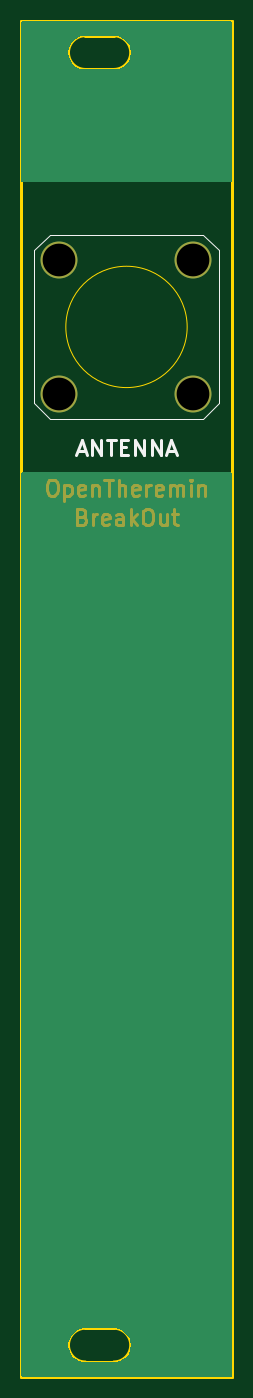
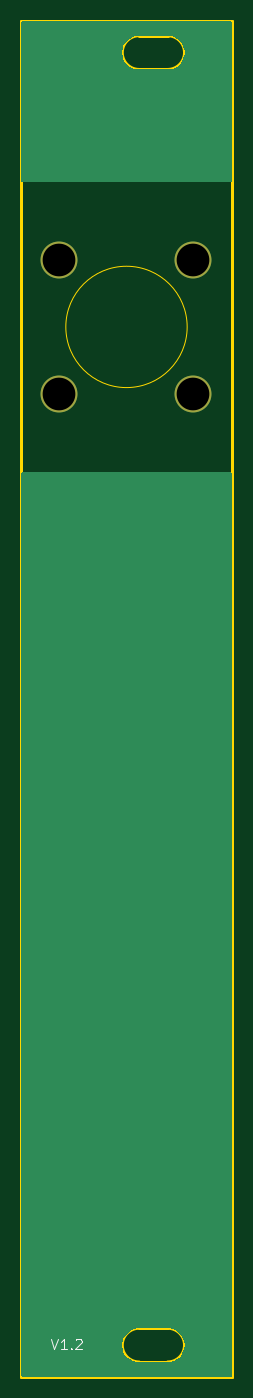
Circuit board: 11 layer files. Board 20.0 x 128.5 mm.
- bottom_copper: OTBreakOut_AntennaPanel-B_Cu.gbr (6403 bytes)
- bottom_mask: OTBreakOut_AntennaPanel-B_Mask.gbr (683 bytes)
- paste: OTBreakOut_AntennaPanel-B_Paste.gbr (526 bytes)
- bottom_silk: OTBreakOut_AntennaPanel-B_Silkscreen.gbr (1253 bytes)
- outline: OTBreakOut_AntennaPanel-Edge_Cuts.gbr (1413 bytes)
- top_copper: OTBreakOut_AntennaPanel-F_Cu.gbr (6404 bytes)
- top_mask: OTBreakOut_AntennaPanel-F_Mask.gbr (6236 bytes)
- paste: OTBreakOut_AntennaPanel-F_Paste.gbr (526 bytes)
- top_silk: OTBreakOut_AntennaPanel-F_Silkscreen.gbr (1780 bytes)
- drill: OTBreakOut_AntennaPanel-NPTH.drl (452 bytes)
- drill: OTBreakOut_AntennaPanel-PTH.drl (323 bytes)

=== bottom_copper: OTBreakOut_AntennaPanel-B_Cu.gbr ===
%TF.GenerationSoftware,KiCad,Pcbnew,6.0.11-2627ca5db0~126~ubuntu22.04.1*%
%TF.CreationDate,2024-04-26T14:23:43+02:00*%
%TF.ProjectId,OTBreakOut_AntennaPanel,4f544272-6561-46b4-9f75-745f416e7465,rev?*%
%TF.SameCoordinates,Original*%
%TF.FileFunction,Copper,L2,Bot*%
%TF.FilePolarity,Positive*%
%FSLAX46Y46*%
G04 Gerber Fmt 4.6, Leading zero omitted, Abs format (unit mm)*
G04 Created by KiCad (PCBNEW 6.0.11-2627ca5db0~126~ubuntu22.04.1) date 2024-04-26 14:23:43*
%MOMM*%
%LPD*%
G01*
G04 APERTURE LIST*
%TA.AperFunction,WasherPad*%
%ADD10C,3.500000*%
%TD*%
G04 APERTURE END LIST*
D10*
%TO.P,REF\u002A\u002A,*%
%TO.N,*%
X106350000Y-69150000D03*
X106350000Y-81850000D03*
X93650000Y-69150000D03*
X93650000Y-81850000D03*
%TD*%
%TA.AperFunction,NonConductor*%
G36*
X109941121Y-89270002D02*
G01*
X109987614Y-89323658D01*
X109999000Y-89376000D01*
X109999000Y-97823000D01*
X109990161Y-173604298D01*
X109990015Y-174854141D01*
X109970005Y-174922259D01*
X109916344Y-174968746D01*
X109864141Y-174980126D01*
X91009000Y-174999000D01*
X90135985Y-174999000D01*
X90067864Y-174978998D01*
X90021371Y-174925342D01*
X90009985Y-174873015D01*
X90009828Y-173521690D01*
X90009665Y-172119978D01*
X94499000Y-172119978D01*
X94534764Y-172357255D01*
X94605492Y-172586551D01*
X94709606Y-172802745D01*
X94844778Y-173001006D01*
X95007990Y-173176907D01*
X95195596Y-173326517D01*
X95403404Y-173446496D01*
X95407793Y-173448219D01*
X95407796Y-173448220D01*
X95523062Y-173493458D01*
X95626774Y-173534162D01*
X95631366Y-173535210D01*
X95631369Y-173535211D01*
X95832599Y-173581140D01*
X95860714Y-173587557D01*
X95865407Y-173587909D01*
X95865409Y-173587909D01*
X95980016Y-173596497D01*
X96100000Y-173605489D01*
X96100000Y-173602049D01*
X96109917Y-173601000D01*
X98786261Y-173601000D01*
X98800000Y-173602218D01*
X98800000Y-173605489D01*
X98940404Y-173594967D01*
X99034591Y-173587909D01*
X99034593Y-173587909D01*
X99039286Y-173587557D01*
X99067401Y-173581140D01*
X99268631Y-173535211D01*
X99268634Y-173535210D01*
X99273226Y-173534162D01*
X99376938Y-173493458D01*
X99492204Y-173448220D01*
X99492207Y-173448219D01*
X99496596Y-173446496D01*
X99704404Y-173326517D01*
X99892010Y-173176907D01*
X100055222Y-173001006D01*
X100190394Y-172802745D01*
X100294508Y-172586551D01*
X100365236Y-172357255D01*
X100401000Y-172119978D01*
X100401000Y-171880022D01*
X100365236Y-171642745D01*
X100294508Y-171413449D01*
X100190394Y-171197256D01*
X100055222Y-170998994D01*
X99892010Y-170823093D01*
X99704404Y-170673483D01*
X99496596Y-170553504D01*
X99492207Y-170551781D01*
X99492204Y-170551780D01*
X99376938Y-170506542D01*
X99273226Y-170465838D01*
X99268634Y-170464790D01*
X99268631Y-170464789D01*
X99043878Y-170413491D01*
X99043877Y-170413491D01*
X99039286Y-170412443D01*
X99034593Y-170412091D01*
X99034591Y-170412091D01*
X98919984Y-170403503D01*
X98800000Y-170394511D01*
X98800000Y-170397951D01*
X98790083Y-170399000D01*
X96113739Y-170399000D01*
X96100000Y-170397782D01*
X96100000Y-170394511D01*
X95959596Y-170405033D01*
X95865409Y-170412091D01*
X95865407Y-170412091D01*
X95860714Y-170412443D01*
X95856123Y-170413491D01*
X95856122Y-170413491D01*
X95631369Y-170464789D01*
X95631366Y-170464790D01*
X95626774Y-170465838D01*
X95523062Y-170506542D01*
X95407796Y-170551780D01*
X95407793Y-170551781D01*
X95403404Y-170553504D01*
X95195596Y-170673483D01*
X95007990Y-170823093D01*
X94844778Y-170998994D01*
X94709606Y-171197256D01*
X94605492Y-171413449D01*
X94534764Y-171642745D01*
X94499000Y-171880022D01*
X94499000Y-172119978D01*
X90009665Y-172119978D01*
X90001000Y-97823000D01*
X90001000Y-89376000D01*
X90021002Y-89307879D01*
X90074658Y-89261386D01*
X90127000Y-89250000D01*
X109873000Y-89250000D01*
X109941121Y-89270002D01*
G37*
%TD.AperFunction*%
%TA.AperFunction,NonConductor*%
G36*
X109941121Y-46521002D02*
G01*
X109987614Y-46574658D01*
X109999000Y-46627000D01*
X109999000Y-61624000D01*
X109978998Y-61692121D01*
X109925342Y-61738614D01*
X109873000Y-61750000D01*
X90127000Y-61750000D01*
X90058879Y-61729998D01*
X90012386Y-61676342D01*
X90001000Y-61624000D01*
X90001000Y-49619978D01*
X94499000Y-49619978D01*
X94534764Y-49857255D01*
X94605492Y-50086551D01*
X94709606Y-50302745D01*
X94844778Y-50501006D01*
X95007990Y-50676907D01*
X95195596Y-50826517D01*
X95403404Y-50946496D01*
X95407793Y-50948219D01*
X95407796Y-50948220D01*
X95523062Y-50993458D01*
X95626774Y-51034162D01*
X95631366Y-51035210D01*
X95631369Y-51035211D01*
X95832599Y-51081140D01*
X95860714Y-51087557D01*
X95865407Y-51087909D01*
X95865409Y-51087909D01*
X95980016Y-51096497D01*
X96100000Y-51105489D01*
X96100000Y-51102049D01*
X96109917Y-51101000D01*
X98786261Y-51101000D01*
X98800000Y-51102218D01*
X98800000Y-51105489D01*
X98940404Y-51094967D01*
X99034591Y-51087909D01*
X99034593Y-51087909D01*
X99039286Y-51087557D01*
X99067401Y-51081140D01*
X99268631Y-51035211D01*
X99268634Y-51035210D01*
X99273226Y-51034162D01*
X99376938Y-50993458D01*
X99492204Y-50948220D01*
X99492207Y-50948219D01*
X99496596Y-50946496D01*
X99704404Y-50826517D01*
X99892010Y-50676907D01*
X100055222Y-50501006D01*
X100190394Y-50302745D01*
X100294508Y-50086551D01*
X100365236Y-49857255D01*
X100401000Y-49619978D01*
X100401000Y-49380022D01*
X100365236Y-49142745D01*
X100294508Y-48913449D01*
X100190394Y-48697256D01*
X100055222Y-48498994D01*
X99892010Y-48323093D01*
X99704404Y-48173483D01*
X99496596Y-48053504D01*
X99492207Y-48051781D01*
X99492204Y-48051780D01*
X99376938Y-48006542D01*
X99273226Y-47965838D01*
X99268634Y-47964790D01*
X99268631Y-47964789D01*
X99043878Y-47913491D01*
X99043877Y-47913491D01*
X99039286Y-47912443D01*
X99034593Y-47912091D01*
X99034591Y-47912091D01*
X98919984Y-47903503D01*
X98800000Y-47894511D01*
X98800000Y-47897951D01*
X98790083Y-47899000D01*
X96113739Y-47899000D01*
X96100000Y-47897782D01*
X96100000Y-47894511D01*
X95959596Y-47905033D01*
X95865409Y-47912091D01*
X95865407Y-47912091D01*
X95860714Y-47912443D01*
X95856123Y-47913491D01*
X95856122Y-47913491D01*
X95631369Y-47964789D01*
X95631366Y-47964790D01*
X95626774Y-47965838D01*
X95523062Y-48006542D01*
X95407796Y-48051780D01*
X95407793Y-48051781D01*
X95403404Y-48053504D01*
X95195596Y-48173483D01*
X95007990Y-48323093D01*
X94844778Y-48498994D01*
X94709606Y-48697256D01*
X94605492Y-48913449D01*
X94534764Y-49142745D01*
X94499000Y-49380022D01*
X94499000Y-49619978D01*
X90001000Y-49619978D01*
X90001000Y-46627000D01*
X90021002Y-46558879D01*
X90074658Y-46512386D01*
X90127000Y-46501000D01*
X109873000Y-46501000D01*
X109941121Y-46521002D01*
G37*
%TD.AperFunction*%
M02*

=== bottom_mask: OTBreakOut_AntennaPanel-B_Mask.gbr ===
%TF.GenerationSoftware,KiCad,Pcbnew,6.0.11-2627ca5db0~126~ubuntu22.04.1*%
%TF.CreationDate,2024-04-26T14:23:43+02:00*%
%TF.ProjectId,OTBreakOut_AntennaPanel,4f544272-6561-46b4-9f75-745f416e7465,rev?*%
%TF.SameCoordinates,Original*%
%TF.FileFunction,Soldermask,Bot*%
%TF.FilePolarity,Negative*%
%FSLAX46Y46*%
G04 Gerber Fmt 4.6, Leading zero omitted, Abs format (unit mm)*
G04 Created by KiCad (PCBNEW 6.0.11-2627ca5db0~126~ubuntu22.04.1) date 2024-04-26 14:23:43*
%MOMM*%
%LPD*%
G01*
G04 APERTURE LIST*
%ADD10C,3.500000*%
G04 APERTURE END LIST*
D10*
%TO.C,REF\u002A\u002A*%
X106350000Y-69150000D03*
X106350000Y-81850000D03*
X93650000Y-69150000D03*
X93650000Y-81850000D03*
%TD*%
M02*

=== paste: OTBreakOut_AntennaPanel-B_Paste.gbr ===
%TF.GenerationSoftware,KiCad,Pcbnew,6.0.11-2627ca5db0~126~ubuntu22.04.1*%
%TF.CreationDate,2024-04-26T14:23:43+02:00*%
%TF.ProjectId,OTBreakOut_AntennaPanel,4f544272-6561-46b4-9f75-745f416e7465,rev?*%
%TF.SameCoordinates,Original*%
%TF.FileFunction,Paste,Bot*%
%TF.FilePolarity,Positive*%
%FSLAX46Y46*%
G04 Gerber Fmt 4.6, Leading zero omitted, Abs format (unit mm)*
G04 Created by KiCad (PCBNEW 6.0.11-2627ca5db0~126~ubuntu22.04.1) date 2024-04-26 14:23:43*
%MOMM*%
%LPD*%
G01*
G04 APERTURE LIST*
G04 APERTURE END LIST*
M02*

=== bottom_silk: OTBreakOut_AntennaPanel-B_Silkscreen.gbr ===
%TF.GenerationSoftware,KiCad,Pcbnew,6.0.11-2627ca5db0~126~ubuntu22.04.1*%
%TF.CreationDate,2024-04-26T14:23:43+02:00*%
%TF.ProjectId,OTBreakOut_AntennaPanel,4f544272-6561-46b4-9f75-745f416e7465,rev?*%
%TF.SameCoordinates,Original*%
%TF.FileFunction,Legend,Bot*%
%TF.FilePolarity,Positive*%
%FSLAX46Y46*%
G04 Gerber Fmt 4.6, Leading zero omitted, Abs format (unit mm)*
G04 Created by KiCad (PCBNEW 6.0.11-2627ca5db0~126~ubuntu22.04.1) date 2024-04-26 14:23:43*
%MOMM*%
%LPD*%
G01*
G04 APERTURE LIST*
%ADD10C,0.100000*%
G04 APERTURE END LIST*
D10*
X107187809Y-171410380D02*
X106854476Y-172410380D01*
X106521142Y-171410380D01*
X105664000Y-172410380D02*
X106235428Y-172410380D01*
X105949714Y-172410380D02*
X105949714Y-171410380D01*
X106044952Y-171553238D01*
X106140190Y-171648476D01*
X106235428Y-171696095D01*
X105235428Y-172315142D02*
X105187809Y-172362761D01*
X105235428Y-172410380D01*
X105283047Y-172362761D01*
X105235428Y-172315142D01*
X105235428Y-172410380D01*
X104806857Y-171505619D02*
X104759238Y-171458000D01*
X104664000Y-171410380D01*
X104425904Y-171410380D01*
X104330666Y-171458000D01*
X104283047Y-171505619D01*
X104235428Y-171600857D01*
X104235428Y-171696095D01*
X104283047Y-171838952D01*
X104854476Y-172410380D01*
X104235428Y-172410380D01*
M02*

=== outline: OTBreakOut_AntennaPanel-Edge_Cuts.gbr ===
%TF.GenerationSoftware,KiCad,Pcbnew,6.0.11-2627ca5db0~126~ubuntu22.04.1*%
%TF.CreationDate,2024-04-26T14:23:43+02:00*%
%TF.ProjectId,OTBreakOut_AntennaPanel,4f544272-6561-46b4-9f75-745f416e7465,rev?*%
%TF.SameCoordinates,Original*%
%TF.FileFunction,Profile,NP*%
%FSLAX46Y46*%
G04 Gerber Fmt 4.6, Leading zero omitted, Abs format (unit mm)*
G04 Created by KiCad (PCBNEW 6.0.11-2627ca5db0~126~ubuntu22.04.1) date 2024-04-26 14:23:43*
%MOMM*%
%LPD*%
G01*
G04 APERTURE LIST*
%TA.AperFunction,Profile*%
%ADD10C,0.250000*%
%TD*%
%TA.AperFunction,Profile*%
%ADD11C,0.120000*%
%TD*%
G04 APERTURE END LIST*
D10*
X96100000Y-51100000D02*
X98800000Y-51100000D01*
X96100000Y-47900000D02*
G75*
G03*
X96100000Y-51100000I0J-1600000D01*
G01*
X98800000Y-170400000D02*
X96100000Y-170400000D01*
X98800000Y-47900000D02*
X96100000Y-47900000D01*
X98800000Y-173600000D02*
G75*
G03*
X98800000Y-170400000I0J1600000D01*
G01*
X90000000Y-175000000D02*
X110000000Y-175000000D01*
X96100000Y-170400000D02*
G75*
G03*
X96100000Y-173600000I0J-1600000D01*
G01*
X110000000Y-46500000D02*
X90000000Y-46500000D01*
X98800000Y-51100000D02*
G75*
G03*
X98800000Y-47900000I0J1600000D01*
G01*
X96100000Y-173600000D02*
X98800000Y-173600000D01*
X110000000Y-175000000D02*
X110000000Y-46500000D01*
X90000000Y-46500000D02*
X90000000Y-175000000D01*
D11*
%TO.C,REF\u002A\u002A*%
X105750000Y-75500000D02*
G75*
G03*
X105750000Y-75500000I-5750000J0D01*
G01*
%TD*%
M02*

=== top_copper: OTBreakOut_AntennaPanel-F_Cu.gbr ===
%TF.GenerationSoftware,KiCad,Pcbnew,6.0.11-2627ca5db0~126~ubuntu22.04.1*%
%TF.CreationDate,2024-04-26T14:23:43+02:00*%
%TF.ProjectId,OTBreakOut_AntennaPanel,4f544272-6561-46b4-9f75-745f416e7465,rev?*%
%TF.SameCoordinates,Original*%
%TF.FileFunction,Copper,L1,Top*%
%TF.FilePolarity,Positive*%
%FSLAX46Y46*%
G04 Gerber Fmt 4.6, Leading zero omitted, Abs format (unit mm)*
G04 Created by KiCad (PCBNEW 6.0.11-2627ca5db0~126~ubuntu22.04.1) date 2024-04-26 14:23:43*
%MOMM*%
%LPD*%
G01*
G04 APERTURE LIST*
%TA.AperFunction,WasherPad*%
%ADD10C,3.500000*%
%TD*%
G04 APERTURE END LIST*
D10*
%TO.P,REF\u002A\u002A,*%
%TO.N,*%
X106350000Y-69150000D03*
X106350000Y-81850000D03*
X93650000Y-69150000D03*
X93650000Y-81850000D03*
%TD*%
%TA.AperFunction,NonConductor*%
G36*
X109941121Y-89270002D02*
G01*
X109987614Y-89323658D01*
X109999000Y-89376000D01*
X109999000Y-97823015D01*
X109990173Y-173521690D01*
X109990015Y-174873015D01*
X109970005Y-174941133D01*
X109916344Y-174987620D01*
X109864015Y-174999000D01*
X108991000Y-174999000D01*
X90135859Y-174980126D01*
X90067758Y-174960056D01*
X90021319Y-174906354D01*
X90009985Y-174854141D01*
X90009840Y-173604298D01*
X90009667Y-172119978D01*
X94499000Y-172119978D01*
X94534764Y-172357255D01*
X94605492Y-172586551D01*
X94709606Y-172802745D01*
X94844778Y-173001006D01*
X95007990Y-173176907D01*
X95195596Y-173326517D01*
X95403404Y-173446496D01*
X95407793Y-173448219D01*
X95407796Y-173448220D01*
X95523062Y-173493458D01*
X95626774Y-173534162D01*
X95631366Y-173535210D01*
X95631369Y-173535211D01*
X95832599Y-173581140D01*
X95860714Y-173587557D01*
X95865407Y-173587909D01*
X95865409Y-173587909D01*
X95980016Y-173596497D01*
X96100000Y-173605489D01*
X96100000Y-173602049D01*
X96109917Y-173601000D01*
X98786261Y-173601000D01*
X98800000Y-173602218D01*
X98800000Y-173605489D01*
X98940404Y-173594967D01*
X99034591Y-173587909D01*
X99034593Y-173587909D01*
X99039286Y-173587557D01*
X99067401Y-173581140D01*
X99268631Y-173535211D01*
X99268634Y-173535210D01*
X99273226Y-173534162D01*
X99376938Y-173493458D01*
X99492204Y-173448220D01*
X99492207Y-173448219D01*
X99496596Y-173446496D01*
X99704404Y-173326517D01*
X99892010Y-173176907D01*
X100055222Y-173001006D01*
X100190394Y-172802745D01*
X100294508Y-172586551D01*
X100365236Y-172357255D01*
X100401000Y-172119978D01*
X100401000Y-171880022D01*
X100365236Y-171642745D01*
X100294508Y-171413449D01*
X100190394Y-171197256D01*
X100055222Y-170998994D01*
X99892010Y-170823093D01*
X99704404Y-170673483D01*
X99496596Y-170553504D01*
X99492207Y-170551781D01*
X99492204Y-170551780D01*
X99376938Y-170506542D01*
X99273226Y-170465838D01*
X99268634Y-170464790D01*
X99268631Y-170464789D01*
X99043878Y-170413491D01*
X99043877Y-170413491D01*
X99039286Y-170412443D01*
X99034593Y-170412091D01*
X99034591Y-170412091D01*
X98919984Y-170403503D01*
X98800000Y-170394511D01*
X98800000Y-170397951D01*
X98790083Y-170399000D01*
X96113739Y-170399000D01*
X96100000Y-170397782D01*
X96100000Y-170394511D01*
X95959596Y-170405033D01*
X95865409Y-170412091D01*
X95865407Y-170412091D01*
X95860714Y-170412443D01*
X95856123Y-170413491D01*
X95856122Y-170413491D01*
X95631369Y-170464789D01*
X95631366Y-170464790D01*
X95626774Y-170465838D01*
X95523062Y-170506542D01*
X95407796Y-170551780D01*
X95407793Y-170551781D01*
X95403404Y-170553504D01*
X95195596Y-170673483D01*
X95007990Y-170823093D01*
X94844778Y-170998994D01*
X94709606Y-171197256D01*
X94605492Y-171413449D01*
X94534764Y-171642745D01*
X94499000Y-171880022D01*
X94499000Y-172119978D01*
X90009667Y-172119978D01*
X90001000Y-97823000D01*
X90001000Y-89376000D01*
X90021002Y-89307879D01*
X90074658Y-89261386D01*
X90127000Y-89250000D01*
X109873000Y-89250000D01*
X109941121Y-89270002D01*
G37*
%TD.AperFunction*%
%TA.AperFunction,NonConductor*%
G36*
X109941121Y-46521002D02*
G01*
X109987614Y-46574658D01*
X109999000Y-46627000D01*
X109999000Y-61624000D01*
X109978998Y-61692121D01*
X109925342Y-61738614D01*
X109873000Y-61750000D01*
X90127000Y-61750000D01*
X90058879Y-61729998D01*
X90012386Y-61676342D01*
X90001000Y-61624000D01*
X90001000Y-49619978D01*
X94499000Y-49619978D01*
X94534764Y-49857255D01*
X94605492Y-50086551D01*
X94709606Y-50302745D01*
X94844778Y-50501006D01*
X95007990Y-50676907D01*
X95195596Y-50826517D01*
X95403404Y-50946496D01*
X95407793Y-50948219D01*
X95407796Y-50948220D01*
X95523062Y-50993458D01*
X95626774Y-51034162D01*
X95631366Y-51035210D01*
X95631369Y-51035211D01*
X95832599Y-51081140D01*
X95860714Y-51087557D01*
X95865407Y-51087909D01*
X95865409Y-51087909D01*
X95980016Y-51096497D01*
X96100000Y-51105489D01*
X96100000Y-51102049D01*
X96109917Y-51101000D01*
X98786261Y-51101000D01*
X98800000Y-51102218D01*
X98800000Y-51105489D01*
X98940404Y-51094967D01*
X99034591Y-51087909D01*
X99034593Y-51087909D01*
X99039286Y-51087557D01*
X99067401Y-51081140D01*
X99268631Y-51035211D01*
X99268634Y-51035210D01*
X99273226Y-51034162D01*
X99376938Y-50993458D01*
X99492204Y-50948220D01*
X99492207Y-50948219D01*
X99496596Y-50946496D01*
X99704404Y-50826517D01*
X99892010Y-50676907D01*
X100055222Y-50501006D01*
X100190394Y-50302745D01*
X100294508Y-50086551D01*
X100365236Y-49857255D01*
X100401000Y-49619978D01*
X100401000Y-49380022D01*
X100365236Y-49142745D01*
X100294508Y-48913449D01*
X100190394Y-48697256D01*
X100055222Y-48498994D01*
X99892010Y-48323093D01*
X99704404Y-48173483D01*
X99496596Y-48053504D01*
X99492207Y-48051781D01*
X99492204Y-48051780D01*
X99376938Y-48006542D01*
X99273226Y-47965838D01*
X99268634Y-47964790D01*
X99268631Y-47964789D01*
X99043878Y-47913491D01*
X99043877Y-47913491D01*
X99039286Y-47912443D01*
X99034593Y-47912091D01*
X99034591Y-47912091D01*
X98919984Y-47903503D01*
X98800000Y-47894511D01*
X98800000Y-47897951D01*
X98790083Y-47899000D01*
X96113739Y-47899000D01*
X96100000Y-47897782D01*
X96100000Y-47894511D01*
X95959596Y-47905033D01*
X95865409Y-47912091D01*
X95865407Y-47912091D01*
X95860714Y-47912443D01*
X95856123Y-47913491D01*
X95856122Y-47913491D01*
X95631369Y-47964789D01*
X95631366Y-47964790D01*
X95626774Y-47965838D01*
X95523062Y-48006542D01*
X95407796Y-48051780D01*
X95407793Y-48051781D01*
X95403404Y-48053504D01*
X95195596Y-48173483D01*
X95007990Y-48323093D01*
X94844778Y-48498994D01*
X94709606Y-48697256D01*
X94605492Y-48913449D01*
X94534764Y-49142745D01*
X94499000Y-49380022D01*
X94499000Y-49619978D01*
X90001000Y-49619978D01*
X90001000Y-46627000D01*
X90021002Y-46558879D01*
X90074658Y-46512386D01*
X90127000Y-46501000D01*
X109873000Y-46501000D01*
X109941121Y-46521002D01*
G37*
%TD.AperFunction*%
M02*

=== top_mask: OTBreakOut_AntennaPanel-F_Mask.gbr ===
%TF.GenerationSoftware,KiCad,Pcbnew,6.0.11-2627ca5db0~126~ubuntu22.04.1*%
%TF.CreationDate,2024-04-26T14:23:43+02:00*%
%TF.ProjectId,OTBreakOut_AntennaPanel,4f544272-6561-46b4-9f75-745f416e7465,rev?*%
%TF.SameCoordinates,Original*%
%TF.FileFunction,Soldermask,Top*%
%TF.FilePolarity,Negative*%
%FSLAX46Y46*%
G04 Gerber Fmt 4.6, Leading zero omitted, Abs format (unit mm)*
G04 Created by KiCad (PCBNEW 6.0.11-2627ca5db0~126~ubuntu22.04.1) date 2024-04-26 14:23:43*
%MOMM*%
%LPD*%
G01*
G04 APERTURE LIST*
%ADD10C,0.300000*%
%ADD11C,3.500000*%
G04 APERTURE END LIST*
D10*
X92821428Y-89978571D02*
X93107142Y-89978571D01*
X93250000Y-90050000D01*
X93392857Y-90192857D01*
X93464285Y-90478571D01*
X93464285Y-90978571D01*
X93392857Y-91264285D01*
X93250000Y-91407142D01*
X93107142Y-91478571D01*
X92821428Y-91478571D01*
X92678571Y-91407142D01*
X92535714Y-91264285D01*
X92464285Y-90978571D01*
X92464285Y-90478571D01*
X92535714Y-90192857D01*
X92678571Y-90050000D01*
X92821428Y-89978571D01*
X94107142Y-90478571D02*
X94107142Y-91978571D01*
X94107142Y-90550000D02*
X94250000Y-90478571D01*
X94535714Y-90478571D01*
X94678571Y-90550000D01*
X94750000Y-90621428D01*
X94821428Y-90764285D01*
X94821428Y-91192857D01*
X94750000Y-91335714D01*
X94678571Y-91407142D01*
X94535714Y-91478571D01*
X94250000Y-91478571D01*
X94107142Y-91407142D01*
X96035714Y-91407142D02*
X95892857Y-91478571D01*
X95607142Y-91478571D01*
X95464285Y-91407142D01*
X95392857Y-91264285D01*
X95392857Y-90692857D01*
X95464285Y-90550000D01*
X95607142Y-90478571D01*
X95892857Y-90478571D01*
X96035714Y-90550000D01*
X96107142Y-90692857D01*
X96107142Y-90835714D01*
X95392857Y-90978571D01*
X96750000Y-90478571D02*
X96750000Y-91478571D01*
X96750000Y-90621428D02*
X96821428Y-90550000D01*
X96964285Y-90478571D01*
X97178571Y-90478571D01*
X97321428Y-90550000D01*
X97392857Y-90692857D01*
X97392857Y-91478571D01*
X97892857Y-89978571D02*
X98750000Y-89978571D01*
X98321428Y-91478571D02*
X98321428Y-89978571D01*
X99250000Y-91478571D02*
X99250000Y-89978571D01*
X99892857Y-91478571D02*
X99892857Y-90692857D01*
X99821428Y-90550000D01*
X99678571Y-90478571D01*
X99464285Y-90478571D01*
X99321428Y-90550000D01*
X99250000Y-90621428D01*
X101178571Y-91407142D02*
X101035714Y-91478571D01*
X100750000Y-91478571D01*
X100607142Y-91407142D01*
X100535714Y-91264285D01*
X100535714Y-90692857D01*
X100607142Y-90550000D01*
X100750000Y-90478571D01*
X101035714Y-90478571D01*
X101178571Y-90550000D01*
X101250000Y-90692857D01*
X101250000Y-90835714D01*
X100535714Y-90978571D01*
X101892857Y-91478571D02*
X101892857Y-90478571D01*
X101892857Y-90764285D02*
X101964285Y-90621428D01*
X102035714Y-90550000D01*
X102178571Y-90478571D01*
X102321428Y-90478571D01*
X103392857Y-91407142D02*
X103250000Y-91478571D01*
X102964285Y-91478571D01*
X102821428Y-91407142D01*
X102750000Y-91264285D01*
X102750000Y-90692857D01*
X102821428Y-90550000D01*
X102964285Y-90478571D01*
X103250000Y-90478571D01*
X103392857Y-90550000D01*
X103464285Y-90692857D01*
X103464285Y-90835714D01*
X102750000Y-90978571D01*
X104107142Y-91478571D02*
X104107142Y-90478571D01*
X104107142Y-90621428D02*
X104178571Y-90550000D01*
X104321428Y-90478571D01*
X104535714Y-90478571D01*
X104678571Y-90550000D01*
X104750000Y-90692857D01*
X104750000Y-91478571D01*
X104750000Y-90692857D02*
X104821428Y-90550000D01*
X104964285Y-90478571D01*
X105178571Y-90478571D01*
X105321428Y-90550000D01*
X105392857Y-90692857D01*
X105392857Y-91478571D01*
X106107142Y-91478571D02*
X106107142Y-90478571D01*
X106107142Y-89978571D02*
X106035714Y-90050000D01*
X106107142Y-90121428D01*
X106178571Y-90050000D01*
X106107142Y-89978571D01*
X106107142Y-90121428D01*
X106821428Y-90478571D02*
X106821428Y-91478571D01*
X106821428Y-90621428D02*
X106892857Y-90550000D01*
X107035714Y-90478571D01*
X107250000Y-90478571D01*
X107392857Y-90550000D01*
X107464285Y-90692857D01*
X107464285Y-91478571D01*
X95821428Y-93486857D02*
X96035714Y-93558285D01*
X96107142Y-93629714D01*
X96178571Y-93772571D01*
X96178571Y-93986857D01*
X96107142Y-94129714D01*
X96035714Y-94201142D01*
X95892857Y-94272571D01*
X95321428Y-94272571D01*
X95321428Y-92772571D01*
X95821428Y-92772571D01*
X95964285Y-92844000D01*
X96035714Y-92915428D01*
X96107142Y-93058285D01*
X96107142Y-93201142D01*
X96035714Y-93344000D01*
X95964285Y-93415428D01*
X95821428Y-93486857D01*
X95321428Y-93486857D01*
X96821428Y-94272571D02*
X96821428Y-93272571D01*
X96821428Y-93558285D02*
X96892857Y-93415428D01*
X96964285Y-93344000D01*
X97107142Y-93272571D01*
X97250000Y-93272571D01*
X98321428Y-94201142D02*
X98178571Y-94272571D01*
X97892857Y-94272571D01*
X97750000Y-94201142D01*
X97678571Y-94058285D01*
X97678571Y-93486857D01*
X97750000Y-93344000D01*
X97892857Y-93272571D01*
X98178571Y-93272571D01*
X98321428Y-93344000D01*
X98392857Y-93486857D01*
X98392857Y-93629714D01*
X97678571Y-93772571D01*
X99678571Y-94272571D02*
X99678571Y-93486857D01*
X99607142Y-93344000D01*
X99464285Y-93272571D01*
X99178571Y-93272571D01*
X99035714Y-93344000D01*
X99678571Y-94201142D02*
X99535714Y-94272571D01*
X99178571Y-94272571D01*
X99035714Y-94201142D01*
X98964285Y-94058285D01*
X98964285Y-93915428D01*
X99035714Y-93772571D01*
X99178571Y-93701142D01*
X99535714Y-93701142D01*
X99678571Y-93629714D01*
X100392857Y-94272571D02*
X100392857Y-92772571D01*
X100535714Y-93701142D02*
X100964285Y-94272571D01*
X100964285Y-93272571D02*
X100392857Y-93844000D01*
X101892857Y-92772571D02*
X102178571Y-92772571D01*
X102321428Y-92844000D01*
X102464285Y-92986857D01*
X102535714Y-93272571D01*
X102535714Y-93772571D01*
X102464285Y-94058285D01*
X102321428Y-94201142D01*
X102178571Y-94272571D01*
X101892857Y-94272571D01*
X101750000Y-94201142D01*
X101607142Y-94058285D01*
X101535714Y-93772571D01*
X101535714Y-93272571D01*
X101607142Y-92986857D01*
X101750000Y-92844000D01*
X101892857Y-92772571D01*
X103821428Y-93272571D02*
X103821428Y-94272571D01*
X103178571Y-93272571D02*
X103178571Y-94058285D01*
X103250000Y-94201142D01*
X103392857Y-94272571D01*
X103607142Y-94272571D01*
X103750000Y-94201142D01*
X103821428Y-94129714D01*
X104321428Y-93272571D02*
X104892857Y-93272571D01*
X104535714Y-92772571D02*
X104535714Y-94058285D01*
X104607142Y-94201142D01*
X104750000Y-94272571D01*
X104892857Y-94272571D01*
D11*
%TO.C,REF\u002A\u002A*%
X106350000Y-69150000D03*
X106350000Y-81850000D03*
X93650000Y-69150000D03*
X93650000Y-81850000D03*
%TD*%
M02*

=== paste: OTBreakOut_AntennaPanel-F_Paste.gbr ===
%TF.GenerationSoftware,KiCad,Pcbnew,6.0.11-2627ca5db0~126~ubuntu22.04.1*%
%TF.CreationDate,2024-04-26T14:23:43+02:00*%
%TF.ProjectId,OTBreakOut_AntennaPanel,4f544272-6561-46b4-9f75-745f416e7465,rev?*%
%TF.SameCoordinates,Original*%
%TF.FileFunction,Paste,Top*%
%TF.FilePolarity,Positive*%
%FSLAX46Y46*%
G04 Gerber Fmt 4.6, Leading zero omitted, Abs format (unit mm)*
G04 Created by KiCad (PCBNEW 6.0.11-2627ca5db0~126~ubuntu22.04.1) date 2024-04-26 14:23:43*
%MOMM*%
%LPD*%
G01*
G04 APERTURE LIST*
G04 APERTURE END LIST*
M02*

=== top_silk: OTBreakOut_AntennaPanel-F_Silkscreen.gbr ===
%TF.GenerationSoftware,KiCad,Pcbnew,6.0.11-2627ca5db0~126~ubuntu22.04.1*%
%TF.CreationDate,2024-04-26T14:23:43+02:00*%
%TF.ProjectId,OTBreakOut_AntennaPanel,4f544272-6561-46b4-9f75-745f416e7465,rev?*%
%TF.SameCoordinates,Original*%
%TF.FileFunction,Legend,Top*%
%TF.FilePolarity,Positive*%
%FSLAX46Y46*%
G04 Gerber Fmt 4.6, Leading zero omitted, Abs format (unit mm)*
G04 Created by KiCad (PCBNEW 6.0.11-2627ca5db0~126~ubuntu22.04.1) date 2024-04-26 14:23:43*
%MOMM*%
%LPD*%
G01*
G04 APERTURE LIST*
%ADD10C,0.300000*%
%ADD11C,0.120000*%
G04 APERTURE END LIST*
D10*
X95392857Y-87250000D02*
X96107142Y-87250000D01*
X95250000Y-87678571D02*
X95750000Y-86178571D01*
X96250000Y-87678571D01*
X96750000Y-87678571D02*
X96750000Y-86178571D01*
X97607142Y-87678571D01*
X97607142Y-86178571D01*
X98107142Y-86178571D02*
X98964285Y-86178571D01*
X98535714Y-87678571D02*
X98535714Y-86178571D01*
X99464285Y-86892857D02*
X99964285Y-86892857D01*
X100178571Y-87678571D02*
X99464285Y-87678571D01*
X99464285Y-86178571D01*
X100178571Y-86178571D01*
X100821428Y-87678571D02*
X100821428Y-86178571D01*
X101678571Y-87678571D01*
X101678571Y-86178571D01*
X102392857Y-87678571D02*
X102392857Y-86178571D01*
X103250000Y-87678571D01*
X103250000Y-86178571D01*
X103892857Y-87250000D02*
X104607142Y-87250000D01*
X103750000Y-87678571D02*
X104250000Y-86178571D01*
X104750000Y-87678571D01*
D11*
%TO.C,REF\u002A\u002A*%
X108750000Y-82750000D02*
X107250000Y-84250000D01*
X107250000Y-66750000D02*
X108750000Y-68250000D01*
X91250000Y-82750000D02*
X91250000Y-68250000D01*
X107250000Y-84250000D02*
X92750000Y-84250000D01*
X108750000Y-68250000D02*
X108750000Y-82750000D01*
X92750000Y-66750000D02*
X107250000Y-66750000D01*
X92750000Y-66750000D02*
X91250000Y-68250000D01*
X92750000Y-84250000D02*
X91250000Y-82750000D01*
%TD*%
M02*

=== drill: OTBreakOut_AntennaPanel-NPTH.drl ===
M48
; DRILL file {KiCad 6.0.11-2627ca5db0~126~ubuntu22.04.1} date Fr 26 Apr 2024 14:23:46
; FORMAT={-:-/ absolute / inch / decimal}
; #@! TF.CreationDate,2024-04-26T14:23:46+02:00
; #@! TF.GenerationSoftware,Kicad,Pcbnew,6.0.11-2627ca5db0~126~ubuntu22.04.1
; #@! TF.FileFunction,NonPlated,1,2,NPTH
FMAT,2
INCH
; #@! TA.AperFunction,NonPlated,NPTH,ComponentDrill
T1C0.1220
%
G90
G05
T1
X3.687Y-2.7224
X3.687Y-3.2224
X4.187Y-2.7224
X4.187Y-3.2224
T0
M30

=== drill: OTBreakOut_AntennaPanel-PTH.drl ===
M48
; DRILL file {KiCad 6.0.11-2627ca5db0~126~ubuntu22.04.1} date Fr 26 Apr 2024 14:23:46
; FORMAT={-:-/ absolute / inch / decimal}
; #@! TF.CreationDate,2024-04-26T14:23:46+02:00
; #@! TF.GenerationSoftware,Kicad,Pcbnew,6.0.11-2627ca5db0~126~ubuntu22.04.1
; #@! TF.FileFunction,Plated,1,2,PTH
FMAT,2
INCH
%
G90
G05
T0
M30

